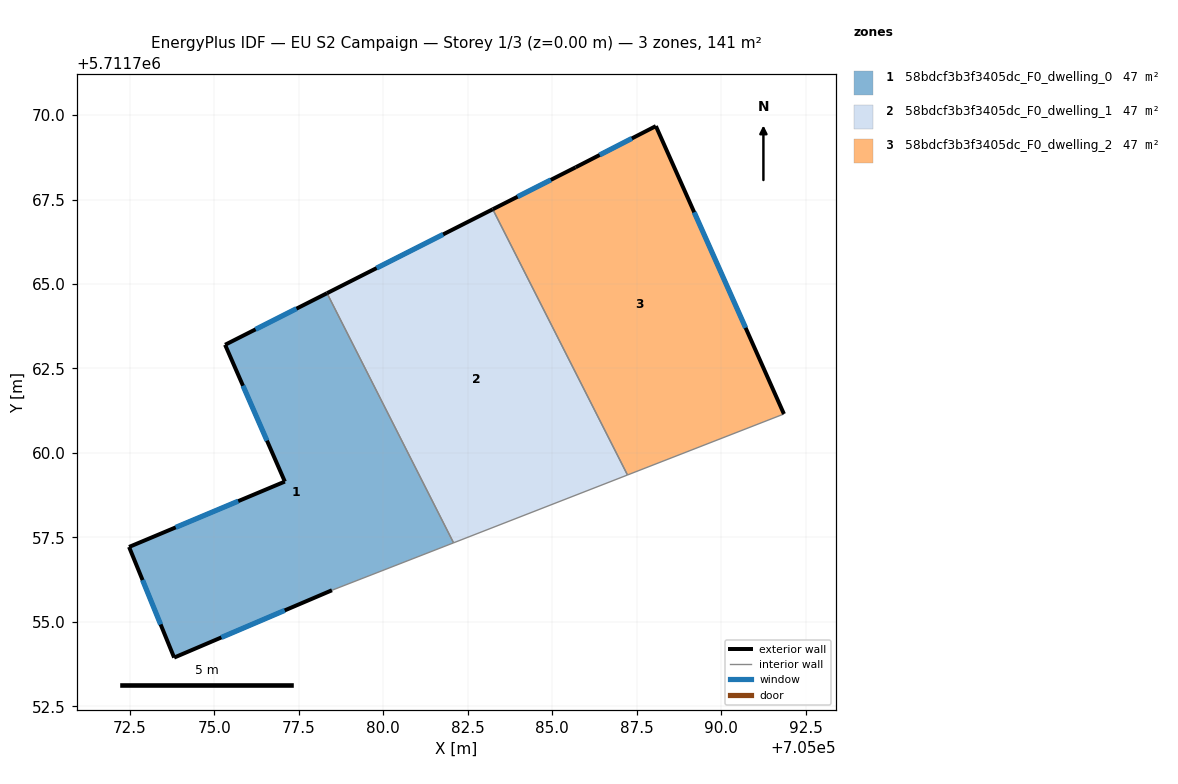
=== STOREY PLAN SPEC (per zone: floor XY polygon, exterior-wall plan segments, windows/doors) ===
zone 1: 58bdcf3b3f3405dc_F0_dwelling_0  (47.0 m²)
  floor: (705078.33, 5711764.73) (705082.08, 5711757.34) (705078.48, 5711755.93) (705073.81, 5711753.94) (705072.47, 5711757.22) (705077.09, 5711759.15) (705075.32, 5711763.20)
  exterior wall: (705077.09, 5711759.15) – (705072.47, 5711757.22)  [5.0 m]
    window: (705075.71, 5711758.57) – (705073.86, 5711757.80)  [2.4 m²]
  exterior wall: (705075.32, 5711763.20) – (705077.09, 5711759.15)  [4.4 m]
    window: (705075.85, 5711761.99) – (705076.56, 5711760.36)  [2.1 m²]
  exterior wall: (705078.33, 5711764.73) – (705075.32, 5711763.20)  [3.4 m]
    window: (705077.43, 5711764.27) – (705076.22, 5711763.66)  [1.6 m²]
  exterior wall: (705073.81, 5711753.94) – (705078.48, 5711755.93)  [5.1 m]
    window: (705075.21, 5711754.54) – (705077.08, 5711755.34)  [2.5 m²]
  exterior wall: (705072.47, 5711757.22) – (705073.81, 5711753.94)  [3.5 m]
    window: (705072.87, 5711756.24) – (705073.41, 5711754.92)  [1.7 m²]
  interior walls: 2
zone 2: 58bdcf3b3f3405dc_F0_dwelling_1  (47.0 m²)
  floor: (705083.24, 5711767.21) (705087.23, 5711759.35) (705082.08, 5711757.34) (705078.33, 5711764.73)
  exterior wall: (705083.24, 5711767.21) – (705078.33, 5711764.73)  [5.5 m]
    window: (705081.77, 5711766.47) – (705079.80, 5711765.47)  [2.7 m²]
  interior walls: 3
zone 3: 58bdcf3b3f3405dc_F0_dwelling_2  (47.0 m²)
  floor: (705088.07, 5711769.67) (705091.86, 5711761.15) (705087.23, 5711759.35) (705083.24, 5711767.21) (705085.69, 5711768.45)
  exterior wall: (705088.07, 5711769.67) – (705085.69, 5711768.45)  [2.7 m]
    window: (705087.36, 5711769.31) – (705086.40, 5711768.82)  [1.3 m²]
  exterior wall: (705091.86, 5711761.15) – (705088.07, 5711769.67)  [9.3 m]
    window: (705090.72, 5711763.70) – (705089.20, 5711767.12)  [4.5 m²]
  exterior wall: (705085.69, 5711768.45) – (705083.24, 5711767.21)  [2.7 m]
    window: (705084.96, 5711768.08) – (705083.97, 5711767.58)  [1.3 m²]
  interior walls: 2

=== DERIVED (storey summary) ===
Building: EU S2 Campaign
Storey: 1 of 3  (floor level z = 0.00 m)
Storey gross floor area: 141.1 m²
Zones on this storey: 3
  - 58bdcf3b3f3405dc_F0_dwelling_0: floor 47.0 m²; exterior wall 21.4 m (64.2 m²); 5 window(s) 10.3 m²; WWR 16.1%
  - 58bdcf3b3f3405dc_F0_dwelling_1: floor 47.0 m²; exterior wall 5.5 m (16.5 m²); 1 window(s) 2.7 m²; WWR 16.1%
  - 58bdcf3b3f3405dc_F0_dwelling_2: floor 47.0 m²; exterior wall 14.7 m (44.2 m²); 3 window(s) 7.1 m²; WWR 16.1%
Zone adjacency (shared interzone walls):
  - 58bdcf3b3f3405dc_F0_dwelling_0 ↔ 58bdcf3b3f3405dc_F0_dwelling_1
  - 58bdcf3b3f3405dc_F0_dwelling_1 ↔ 58bdcf3b3f3405dc_F0_dwelling_2